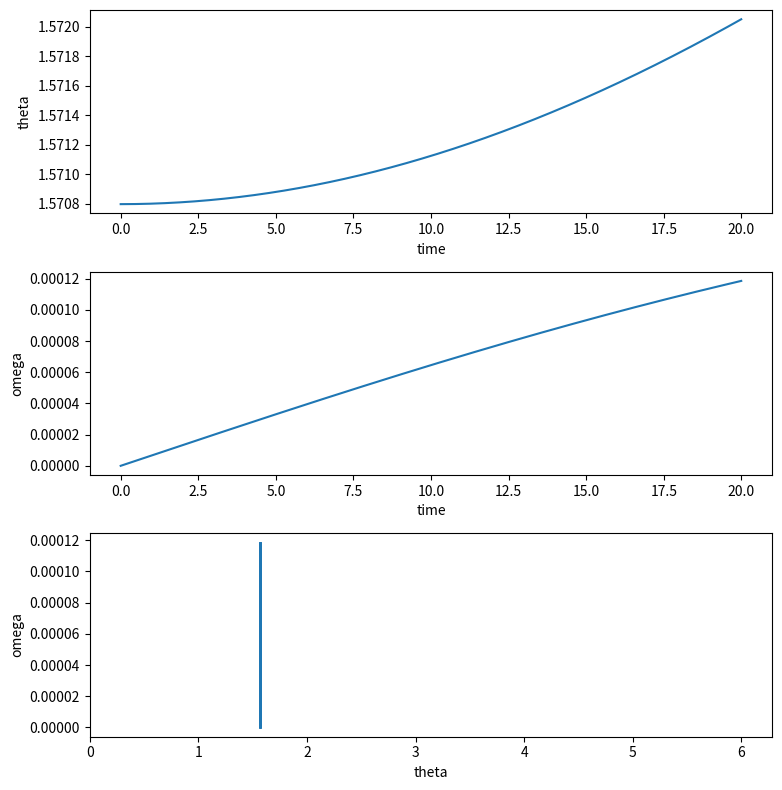

Here is the Python script that generated this plot:
# -*- coding: utf-8 -*-
"""
Created on Fri Jun 30 20:49:39 2017

[redacted]
Physics as 
shown at http://www.physics.nyu.edu/pine/pymanual/html/chap9/chap9_scipy.html
"""

import numpy as np
from math import pi
import matplotlib.pyplot as plt
from scipy.integrate import odeint

def f(y, t, params):
    theta, omega = y      # unpack current values of y
    I, D, M = params  # unpack parameters
    derivs = [omega,      # list of dy/dt=f functions
             -D*omega**2/I + M*np.sin(theta)/I]
    return derivs

# Parameters
h = 64 #height in inches
w = 150 #weight in lb
l=h*2.54   # "length" of person in water, m, from height h
r=l/2   # half the height of the person
t=0.2   # cross sectional thickness of person, m
A=l*t     # drag area of person
Cd = 1.0 # drag coefficient of person
m=w/2.2   # mass (kg)
rho = 1.225 #density of water, kg/m^3
mm = 1.0 # magnetic coefficient m
B = 1.0 # magnetic field strength


# Equation coefficients
I = 1/12*m*l**2      # Moment of inertia
D = (r**3)*rho*A*Cd      # Viscous/fluid damping factor
M = mm*B     # Magnetic force factor.

# Initial values
theta0 = pi/2     # initial angular displacement
omega0 = 0.0     # initial angular velocity

# Bundle parameters for ODE solver
params = [I, D, M]

# Bundle initial conditions for ODE solver
y0 = [theta0, omega0]

# Make time array for solution
tStop = 20.
tInc = 0.005
t = np.arange(0., tStop, tInc)

# Call the ODE solver
psoln = odeint(f, y0, t, args=(params,))

#Translate angle into distances (x and y parameters)
x1=l*np.cos(psoln[:,0])
x2=-x1
y1=l*np.sin(psoln[:,0])
y2=-y1

# Plot results
fig = plt.figure(1, figsize=(8,8))

# Plot theta as a function of time
ax1 = fig.add_subplot(311)
ax1.plot(t, psoln[:,0])
ax1.set_xlabel('time')
ax1.set_ylabel('theta')

# Plot omega as a function of time
ax2 = fig.add_subplot(312)
ax2.plot(t, psoln[:,1])
ax2.set_xlabel('time')
ax2.set_ylabel('omega')

# Plot omega vs theta
ax3 = fig.add_subplot(313)
twopi = 2.0*np.pi
ax3.plot(psoln[:,0]%twopi, psoln[:,1], '.', ms=1)
ax3.set_xlabel('theta')
ax3.set_ylabel('omega')
ax3.set_xlim(0., twopi)

plt.tight_layout()
plt.show()
